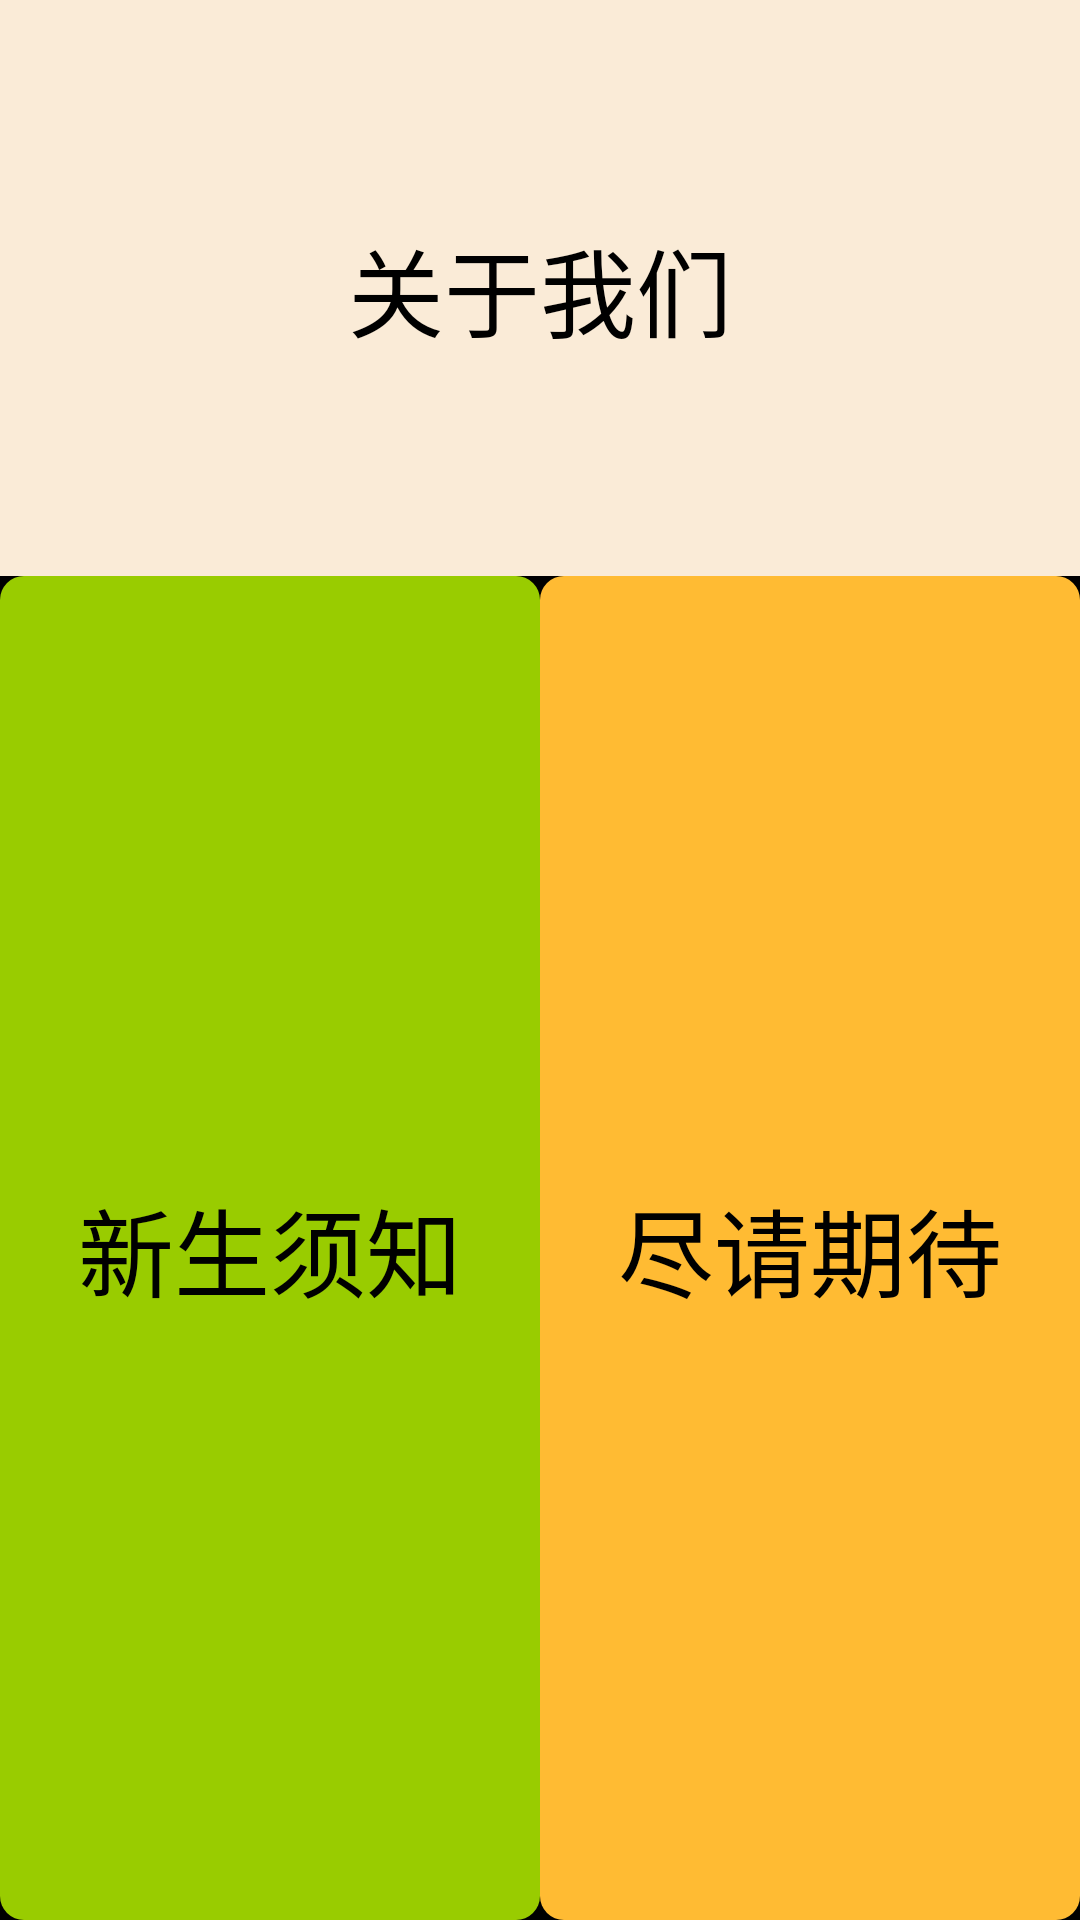

Android layout source for this screen:
<!-- AndroidManifest.xml: application theme android:Theme.NoTitleBar -->
<!-- res/layout/activity_main.xml -->
<LinearLayout xmlns:android="http://schemas.android.com/apk/res/android"
    xmlns:tools="http://schemas.android.com/tools"
    android:id="@+id/LinearLayout2"
    android:layout_width="match_parent"
    android:layout_height="match_parent"
    android:orientation="vertical"
    tools:context="com.example.universityofroad.MainActivity" >

    <Button
        android:layout_weight="0.3"
        android:id="@+id/aboutus"
        android:layout_width="fill_parent"
        android:layout_height="0dp"
        android:background="@color/antiquewhite"
        android:gravity="center"
        android:textColor="@color/black"
        android:textSize="32sp"
        android:text="关于我们" />

    <LinearLayout
        android:layout_weight="0.7"
        android:layout_width="match_parent"
        android:layout_height="0dp" >

        <Button
            android:id="@+id/StudentNeedKnow"
            android:layout_weight="0.35"
            android:layout_width="0dp"
            android:layout_height="fill_parent"
            android:background="@drawable/button_green_be_pink"
            android:text="新生须知"
            android:textSize="32sp" />

        <Button
            android:id="@+id/WaittingDevelop"
            android:layout_weight="0.35"
            android:layout_width="0dp"
            android:layout_height="fill_parent"
            android:background="@drawable/button_orange_be_blue"
            android:text="尽请期待"
            android:textSize="32sp" />
    </LinearLayout>

</LinearLayout>
<!-- resources referenced by this layout -->
<resources>
  <color name="antiquewhite">#FAEBD7</color>
  <color name="black">#000000</color>
  <!-- drawable button_green_be_pink (drawable) -->
  <?xml version="1.0" encoding="utf-8"?>
  
  <selector xmlns:android="http://schemas.android.com/apk/res/android">
  
      <item android:state_enabled="true" android:state_pressed="true"><shape android:shape="rectangle">
              <corners android:radius="8dp" />
  
              <solid android:color="@android:color/holo_purple"></solid>
  
              <size android:height="32dp" android:width="72dp"></size>
  
              <padding android:bottom="5dp" android:left="5dp" android:right="5dp" android:top="5dp"></padding>
          </shape></item>
      <item android:state_enabled="true" android:state_pressed="false"><shape android:shape="rectangle">
              <corners android:radius="8dp" />
  
              <size android:height="32dp" android:width="72dp"></size>
  
              <padding android:bottom="5dp" android:left="5dp" android:right="5dp" android:top="5dp"></padding>
  
              <solid android:color="@android:color/holo_green_light"></solid>
          </shape></item>
  
  </selector>
  
  
  
  <!-- drawable button_orange_be_blue (drawable) -->
  <?xml version="1.0" encoding="utf-8"?>
  
  <selector xmlns:android="http://schemas.android.com/apk/res/android">
  
      <item android:state_enabled="true" android:state_pressed="true"><shape android:shape="rectangle">
              <corners android:radius="8dp" />
  
              <solid android:color="@android:color/holo_blue_light"></solid>
  
              <size android:height="32dp" android:width="72dp"></size>
  
              <padding android:bottom="5dp" android:left="5dp" android:right="5dp" android:top="5dp"></padding>
          </shape></item>
      <item android:state_enabled="true" android:state_pressed="false"><shape android:shape="rectangle">
              <corners android:radius="8dp" />
  
              <size android:height="32dp" android:width="72dp"></size>
  
              <padding android:bottom="5dp" android:left="5dp" android:right="5dp" android:top="5dp"></padding>
  
              <solid android:color="@android:color/holo_orange_light"></solid>
          </shape></item>
  
  </selector>
  
  
  
</resources>
